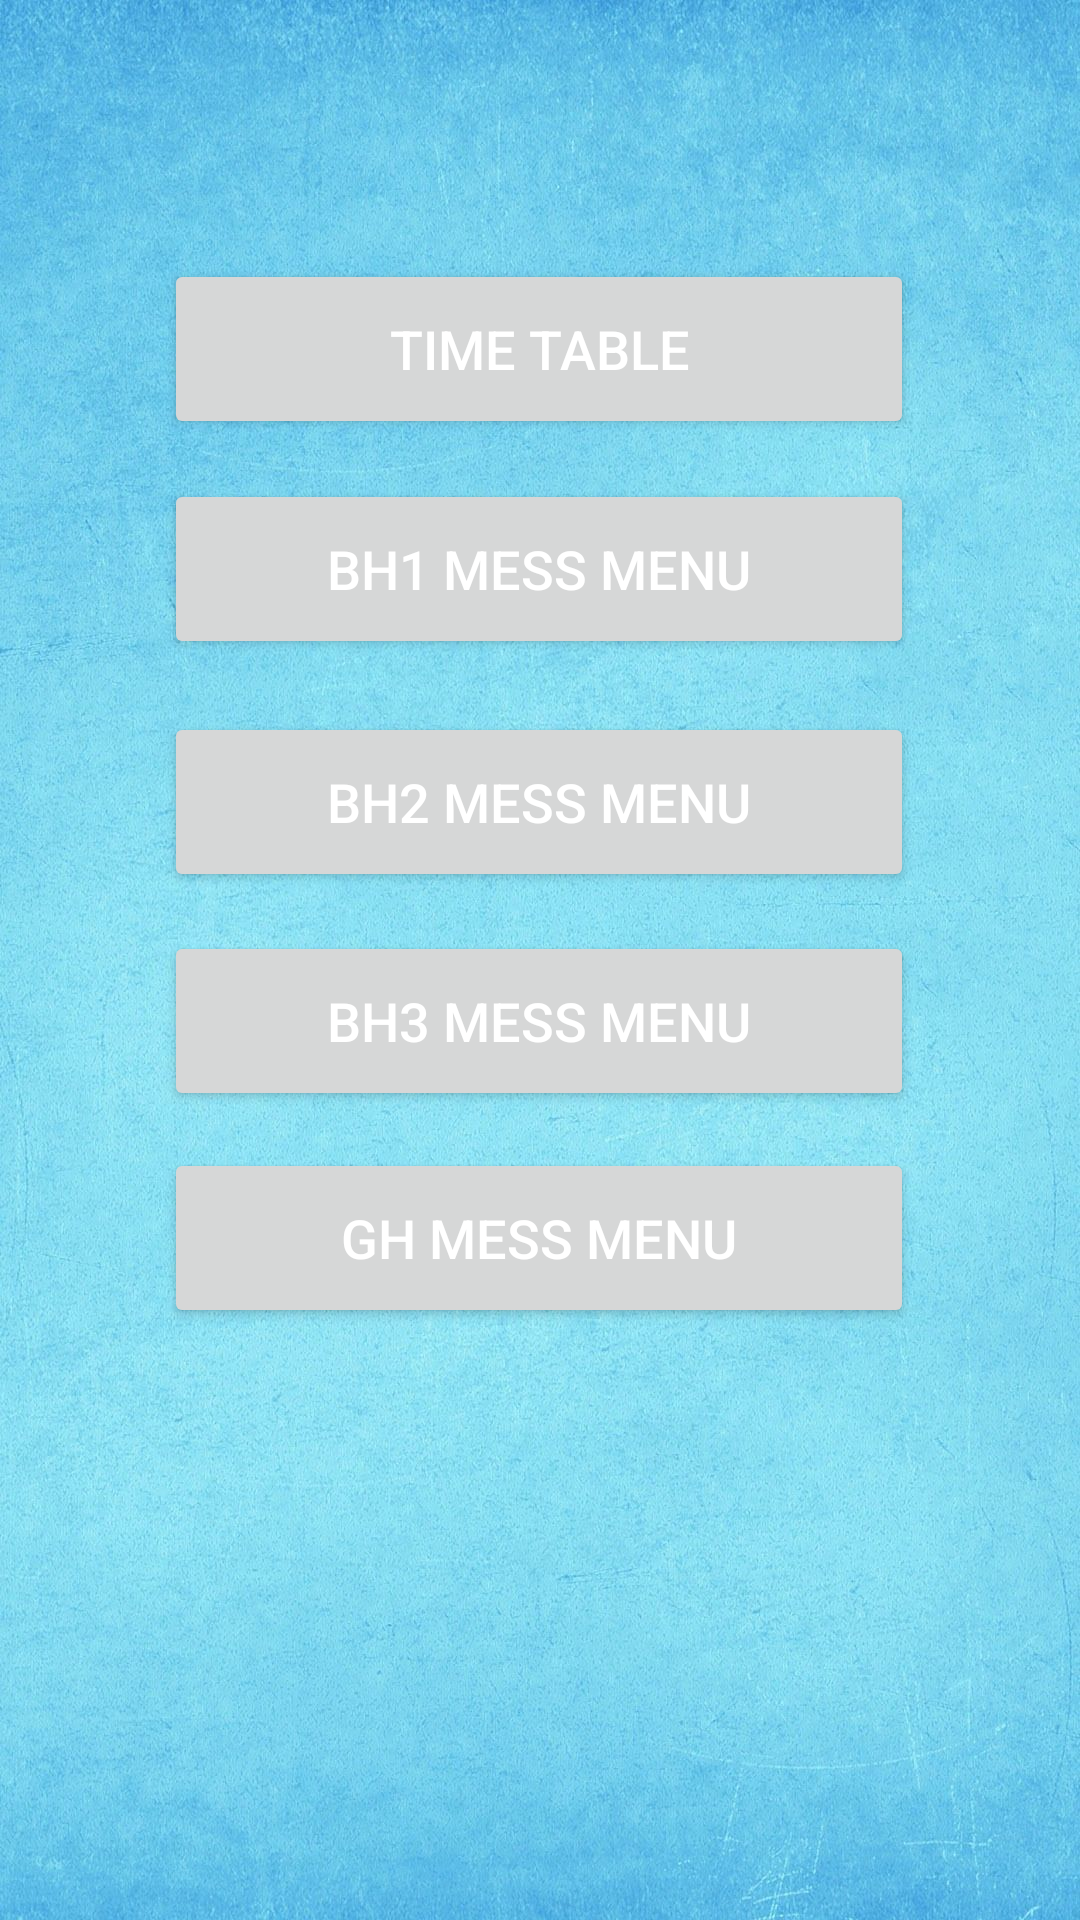

This screen was rendered from an Android layout file. Write that file and the resources it references.
<!-- AndroidManifest.xml: application theme Theme.IIITMTracker -->
<!-- res/layout/activity_more.xml -->
<?xml version="1.0" encoding="utf-8"?>
<androidx.constraintlayout.widget.ConstraintLayout xmlns:android="http://schemas.android.com/apk/res/android"
    xmlns:app="http://schemas.android.com/apk/res-auto"
    xmlns:tools="http://schemas.android.com/tools"
    android:id="@+id/more_activity_bg"
    android:layout_width="match_parent"
    android:layout_height="match_parent"
    android:background="@drawable/background_3"
    tools:context=".MoreActivity">

    <Button
        android:id="@+id/bh3_btn"
        android:layout_width="250dp"
        android:layout_height="60dp"
        android:text="BH3 Mess Menu"
        android:textColor="#FFFFFF"
        android:textSize="18sp"
        app:layout_constraintBottom_toBottomOf="parent"
        app:layout_constraintEnd_toEndOf="parent"
        app:layout_constraintHorizontal_bias="0.497"
        app:layout_constraintStart_toStartOf="parent"
        app:layout_constraintTop_toTopOf="parent"
        app:layout_constraintVertical_bias="0.535" />

    <Button
        android:id="@+id/tt_btn"
        android:layout_width="250dp"
        android:layout_height="60dp"
        android:text="Time Table"
        android:textColor="#FFFFFF"
        android:textSize="18sp"
        app:layout_constraintBottom_toBottomOf="parent"
        app:layout_constraintEnd_toEndOf="parent"
        app:layout_constraintHorizontal_bias="0.498"
        app:layout_constraintStart_toStartOf="parent"
        app:layout_constraintTop_toTopOf="parent"
        app:layout_constraintVertical_bias="0.149" />

    <Button
        android:id="@+id/bh1_btn"
        android:layout_width="250dp"
        android:layout_height="60dp"
        android:text="BH1 Mess Menu"
        android:textColor="#FFFFFF"
        android:textSize="18sp"
        app:layout_constraintBottom_toBottomOf="parent"
        app:layout_constraintEnd_toEndOf="parent"
        app:layout_constraintHorizontal_bias="0.498"
        app:layout_constraintStart_toStartOf="parent"
        app:layout_constraintTop_toTopOf="parent"
        app:layout_constraintVertical_bias="0.275" />

    <Button
        android:id="@+id/bh2_btn"
        android:layout_width="250dp"
        android:layout_height="60dp"
        android:text="BH2 Mess Menu"
        android:textColor="#FFFFFF"
        android:textSize="18sp"
        app:layout_constraintBottom_toBottomOf="parent"
        app:layout_constraintEnd_toEndOf="parent"
        app:layout_constraintHorizontal_bias="0.498"
        app:layout_constraintStart_toStartOf="parent"
        app:layout_constraintTop_toTopOf="parent"
        app:layout_constraintVertical_bias="0.409" />

    <Button
        android:id="@+id/gh_btn"
        android:layout_width="250dp"
        android:layout_height="60dp"
        android:text="GH Mess Menu"
        android:textColor="#FFFFFF"
        android:textSize="18sp"
        app:layout_constraintBottom_toBottomOf="parent"
        app:layout_constraintEnd_toEndOf="parent"
        app:layout_constraintHorizontal_bias="0.497"
        app:layout_constraintStart_toStartOf="parent"
        app:layout_constraintTop_toTopOf="parent"
        app:layout_constraintVertical_bias="0.66" />
</androidx.constraintlayout.widget.ConstraintLayout>
<!-- resources referenced by this layout -->
<resources>
  <!-- drawable background_3: jpg bitmap (drawable-v24, 475640 bytes) -->
  <style name="Theme.IIITMTracker" parent="Theme.MaterialComponents.DayNight.DarkActionBar">
          
  
  
  
          <item name="colorPrimary">#269CD1</item>
          <item name="colorPrimaryVariant">#0086C3</item>
          <item name="colorOnPrimary">#0093D5</item>
          
          <item name="colorSecondary">@color/teal_200</item>
          <item name="colorSecondaryVariant">@color/teal_700</item>
          <item name="colorOnSecondary">@color/black</item>
          
          <item name="android:statusBarColor" tools:targetApi="l">?attr/colorPrimaryVariant</item>
          
      </style>
  <color name="teal_200">#FF03DAC5</color>
  <color name="teal_700">#FF018786</color>
  <color name="black">#FF000000</color>
</resources>
